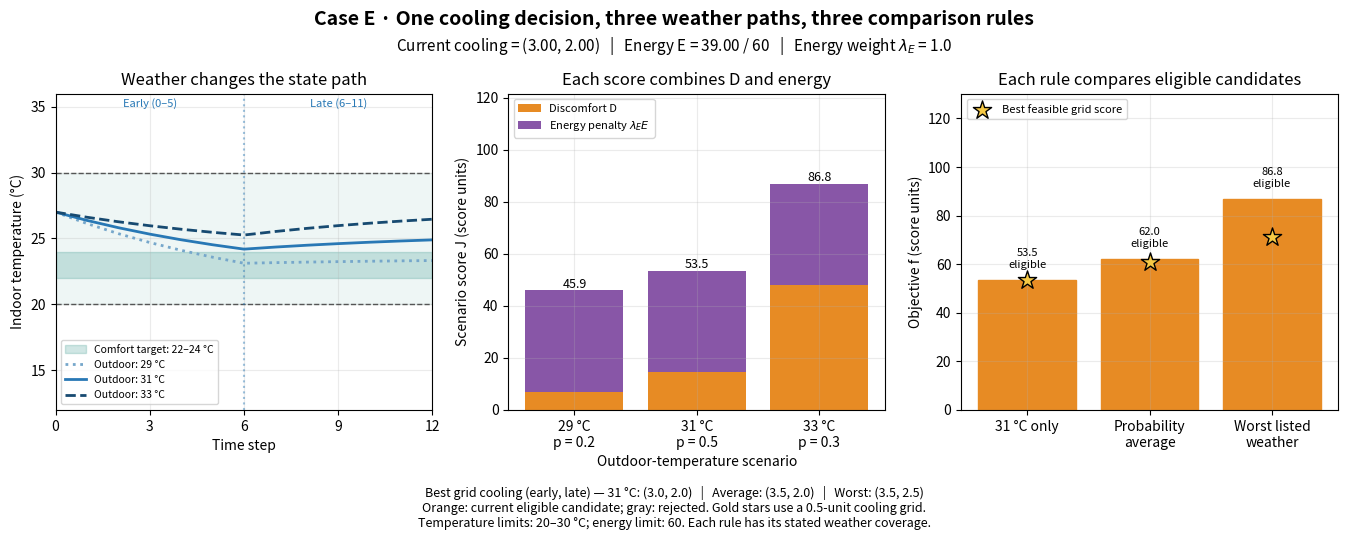

Write Python code to recreate this figure. (Note: this script raises an exception after producing the figure.)
import numpy as np

# Horizon and initial state
TIME_STEPS = 12
INITIAL_TEMPERATURE = 27.0

# Fixed parameters
WEATHER_EXCHANGE = 0.12
OCCUPANT_HEAT = 0.012
COOLING_EFFECT = 0.45

# External-input scenarios
OUTDOOR_SCENARIOS = np.array([29.0, 31.0, 33.0])
SCENARIO_PROBABILITIES = np.array([0.2, 0.5, 0.3])
OCCUPANTS = np.full(TIME_STEPS, 20.0)

# Requirement limits
MIN_COOLING, MAX_COOLING = 0.0, 5.0
MIN_TEMPERATURE, MAX_TEMPERATURE = 20.0, 30.0
MAX_ENERGY = 60.0


def expand_decision(x):
    early_cooling, late_cooling = np.asarray(x, dtype=float)
    return np.r_[np.full(6, early_cooling), np.full(6, late_cooling)]


def simulate_classroom(x, outdoor_temperature):
    cooling = expand_decision(x)
    temperatures = [INITIAL_TEMPERATURE]
    for people, action in zip(OCCUPANTS, cooling):
        current = temperatures[-1]
        temperatures.append(
            current
            + WEATHER_EXCHANGE * (outdoor_temperature - current)
            + OCCUPANT_HEAT * people
            - COOLING_EFFECT * action
        )
    return cooling, np.asarray(temperatures)


def performance_outputs(cooling, temperatures):
    discomfort = np.sum(
        np.maximum(temperatures[1:] - 24.0, 0.0) ** 2
        + np.maximum(22.0 - temperatures[1:], 0.0) ** 2
    )
    energy = 0.5 * np.sum(cooling**2)
    return float(discomfort), float(energy)


def evaluate_weather_rules(x, energy_weight=1.0):
    scenario_records = []
    for outdoor in OUTDOOR_SCENARIOS:
        cooling, temperatures = simulate_classroom(x, outdoor)
        discomfort, energy = performance_outputs(cooling, temperatures)
        scenario_records.append({
            "outdoor": float(outdoor),
            "temperatures": temperatures,
            "discomfort": discomfort,
            "energy": energy,
            "score": discomfort + float(energy_weight) * energy,
        })

    scores = np.array([record["score"] for record in scenario_records])
    energy = scenario_records[0]["energy"]
    common_requirements = (
        np.all(np.asarray(x) >= MIN_COOLING)
        and np.all(np.asarray(x) <= MAX_COOLING)
        and energy <= MAX_ENERGY
    )
    scenario_feasible = np.array([
        record["temperatures"][1:].min() >= MIN_TEMPERATURE
        and record["temperatures"][1:].max() <= MAX_TEMPERATURE
        for record in scenario_records
    ])
    return {
        "x": tuple(map(float, x)),
        "scenarios": scenario_records,
        "objectives": {
            "deterministic": float(scores[1]),
            "stochastic": float(SCENARIO_PROBABILITIES @ scores),
            "robust": float(scores.max()),
        },
        "feasible": {
            "deterministic": bool(common_requirements and scenario_feasible[1]),
            "stochastic": bool(common_requirements and np.all(scenario_feasible)),
            "robust": bool(common_requirements and np.all(scenario_feasible)),
        },
    }

import sys
import matplotlib


def _pyplot(*, interactive=False):
    """Use the course's widget-backend fallback outside the browser runtime."""
    if interactive and sys.platform != "emscripten":
        try:
            matplotlib.use("widget", force=True)
        except (RuntimeError, ValueError):
            from matplotlib.backends import backend_registry

            backend_registry._clear()
            matplotlib.use("widget", force=True)
    import matplotlib.pyplot as plt
    return plt


BLUE = "#2878b5"
TEAL = "#168578"
ORANGE = "#e78b24"
PURPLE = "#8856a7"
GRAY = "#a6a6a6"
GOLD = "#f6c945"


def case_canvas(title, controls, *, panels=2, interactive=False):
    """Create a shared layout; controls are (name, label, low, high, value, step, color)."""
    plt = _pyplot(interactive=interactive)
    figure, axes = plt.subplots(
        1, panels, figsize=(12.4 if panels == 2 else 14.0, 7.4 if interactive else 5.3)
    )
    figure.suptitle(title, y=0.985, fontsize=14, fontweight="bold")
    status = figure.text(0.5, 0.918, "", ha="center", va="center", fontsize=11)
    footer = figure.text(0.5, 0.045 if not interactive else 0.27, "",
                         ha="center", va="center", fontsize=9)
    sliders = {}
    if interactive:
        from matplotlib.widgets import Slider

        figure.subplots_adjust(left=0.075, right=0.97,
                               bottom=0.41 if panels == 3 else 0.37, top=0.83, wspace=0.38)
        positions = np.linspace(0.19, 0.065, max(len(controls), 2))
        for position, (name, label, low, high, value, step, color) in zip(positions, controls):
            slider_axis = figure.add_axes([0.28, position, 0.61, 0.026])
            sliders[name] = Slider(slider_axis, label, low, high, valinit=value,
                                   valstep=step, valfmt="%1.0f" if step >= 1 else "%1.2f",
                                   color=color, initcolor=color)
    figure._case_sliders = sliders
    figure._case_state = {}
    return plt, figure, axes, sliders, status, footer


def finish_case(plt, figure, axes, sliders, refresh, *, interactive=False):
    """Connect controls and keep widgets and evaluated records alive on the figure."""
    for axis in axes:
        axis.grid(alpha=0.25)
    for slider in sliders.values():
        slider.on_changed(refresh)
    figure._case_refresh = refresh
    refresh()
    if not interactive:
        figure.tight_layout(rect=(0.015, 0.09, 0.985, 0.96))
    plt.show()
    if not interactive:
        plt.close(figure)
    return figure


def show_weather_formulation(decision=(3.0, 2.0), energy_weight=1.0, *, interactive=False):
    controls = [
        ("early", "Decision: early cooling", MIN_COOLING, MAX_COOLING, decision[0], 0.25, BLUE),
        ("late", "Decision: late cooling", MIN_COOLING, MAX_COOLING, decision[1], 0.25, BLUE),
        ("weight", "Hyperparameter: energy weight", 0.0, 3.0, energy_weight, 0.1, PURPLE),
    ]
    plt, figure, axes, sliders, status, footer = case_canvas(
        "Case E · One cooling decision, three weather paths, three comparison rules",
        controls, panels=3, interactive=interactive,
    )
    rules = ("deterministic", "stochastic", "robust")
    rule_labels = ("31 °C only", "Probability\naverage", "Worst listed\nweather")
    cooling_grid = np.arange(MIN_COOLING, MAX_COOLING + 0.25, 0.5)
    # Store physical responses once. The energy weight changes only their scores.
    baseline = [evaluate_weather_rules([early, late], energy_weight=0.0)
                for early in cooling_grid for late in cooling_grid]

    def weighted_record(record, weight):
        scores = np.array([s["discomfort"] + weight * s["energy"] for s in record["scenarios"]])
        return {
            **record,
            "scenarios": [{**scenario, "score": float(score)}
                          for scenario, score in zip(record["scenarios"], scores)],
            "objectives": dict(zip(rules, [float(scores[1]),
                                           float(SCENARIO_PROBABILITIES @ scores),
                                           float(scores.max())])),
        }

    axes[0].axhspan(MIN_TEMPERATURE, MAX_TEMPERATURE, color=TEAL, alpha=0.07)
    axes[0].axhspan(22, 24, color=TEAL, alpha=0.2, label="Comfort target: 22–24 °C")
    for limit in (MIN_TEMPERATURE, MAX_TEMPERATURE):
        axes[0].axhline(limit, color="#555555", linestyle="--", linewidth=1)
    axes[0].axvline(6, color=BLUE, linestyle=":", alpha=0.45)
    for midpoint, label in ((3, "Early (0–5)"), (9, "Late (6–11)")):
        axes[0].text(midpoint, 0.985, label, transform=axes[0].get_xaxis_transform(),
                     ha="center", va="top", fontsize=8, color=BLUE)
    temperature_lines = []
    for outdoor, color, style in zip(OUTDOOR_SCENARIOS,
                                      ("#76a7cb", BLUE, "#174a71"), (":", "-", "--")):
        line, = axes[0].plot(np.arange(TIME_STEPS + 1), np.zeros(TIME_STEPS + 1),
                              color=color, linestyle=style, linewidth=2,
                              label=f"Outdoor: {outdoor:.0f} °C")
        temperature_lines.append(line)
    axes[0].set(xlabel="Time step", ylabel="Indoor temperature (°C)",
                xlim=(0, TIME_STEPS), ylim=(12, 36), xticks=[0, 3, 6, 9, 12],
                title="Weather changes the state path")
    axes[0].legend(fontsize=7.5, loc="lower left")
    positions = np.arange(3)
    discomfort_bars = axes[1].bar(positions, np.zeros(3), color=ORANGE, label="Discomfort D")
    energy_bars = axes[1].bar(positions, np.zeros(3), color=PURPLE, label=r"Energy penalty $\lambda_E E$")
    score_labels = [axes[1].text(i, 0, "", ha="center", va="bottom", fontsize=9) for i in positions]
    axes[1].set(xticks=positions,
                xticklabels=[f"{outdoor:.0f} °C\np = {probability:.1f}"
                             for outdoor, probability in zip(OUTDOOR_SCENARIOS, SCENARIO_PROBABILITIES)],
                xlabel="Outdoor-temperature scenario", ylabel="Scenario score J (score units)",
                title="Each score combines D and energy")
    axes[1].legend(fontsize=8, loc="upper left")
    objective_bars = axes[2].bar(positions, np.zeros(3), color=ORANGE)
    best_marker = axes[2].scatter([], [], marker="*", s=190, color=GOLD,
                                  edgecolor="black", zorder=5, label="Best feasible grid score")
    objective_labels = [axes[2].text(i, 0, "", ha="center", va="bottom", fontsize=8)
                        for i in positions]
    axes[2].set(xticks=positions, xticklabels=rule_labels,
                ylabel="Objective f (score units)", title="Each rule compares eligible candidates")
    axes[2].legend(fontsize=8, loc="upper left")

    def refresh(_=None):
        values = (sliders["early"].val, sliders["late"].val) if sliders else decision
        weight = sliders["weight"].val if sliders else energy_weight
        current = evaluate_weather_rules(values, energy_weight=weight)
        weighted_grid = [weighted_record(record, weight) for record in baseline]
        selected = {
            rule: min((r for r in weighted_grid if r["feasible"][rule]),
                      key=lambda r: r["objectives"][rule])
            for rule in rules
        }
        scores = []
        for line, d_bar, e_bar, label, scenario in zip(
            temperature_lines, discomfort_bars, energy_bars, score_labels, current["scenarios"]
        ):
            line.set_ydata(scenario["temperatures"])
            d_bar.set_height(scenario["discomfort"])
            e_bar.set_y(scenario["discomfort"])
            e_bar.set_height(weight * scenario["energy"])
            scores.append(scenario["score"])
            label.set_y(scenario["score"])
            label.set_text(f"{scenario['score']:.1f}")
        axes[1].set_ylim(0, max(10.0, max(scores) * 1.4))
        objectives = [current["objectives"][rule] for rule in rules]
        benchmarks = [selected[rule]["objectives"][rule] for rule in rules]
        label_offset = 0.05 * max(10.0, max(objectives + benchmarks))
        best_marker.set_offsets(np.column_stack([positions, benchmarks]))
        for bar, label, rule, objective in zip(objective_bars, objective_labels, rules, objectives):
            eligible = current["feasible"][rule]
            bar.set_height(objective)
            bar.set_color(ORANGE if eligible else GRAY)
            label.set_y(objective + label_offset)
            label.set_text(f"{objective:.1f}\n{'eligible' if eligible else 'rejected'}")
        axes[2].set_ylim(0, max(10.0, max(objectives + benchmarks) * 1.5))
        energy = current["scenarios"][0]["energy"]
        status.set_text(f"Current cooling = ({values[0]:.2f}, {values[1]:.2f})"
                        f"   |   Energy E = {energy:.2f} / 60"
                        rf"   |   Energy weight $\lambda_E$ = {weight:.1f}")
        selections = "   |   ".join(
            f"{label}: ({selected[rule]['x'][0]:.1f}, {selected[rule]['x'][1]:.1f})"
            for label, rule in zip(("31 °C", "Average", "Worst"), rules)
        )
        footer.set_text(f"Best grid cooling (early, late) — {selections}\n"
                        "Orange: current eligible candidate; gray: rejected. Gold stars use a 0.5-unit cooling grid.\n"
                        "Temperature limits: 20–30 °C; energy limit: 60. Each rule has its stated weather coverage.")
        figure._case_state.update(current=current, selected=selected, energy_weight=weight)
        figure.canvas.draw_idle()

    return finish_case(plt, figure, axes, sliders, refresh, interactive=interactive)

static_figure = show_weather_formulation(decision=(3.0, 2.0), energy_weight=1.0)

formulation_explorer = show_weather_formulation(
    decision=(3.0, 2.0), energy_weight=1.0, interactive=True
)
